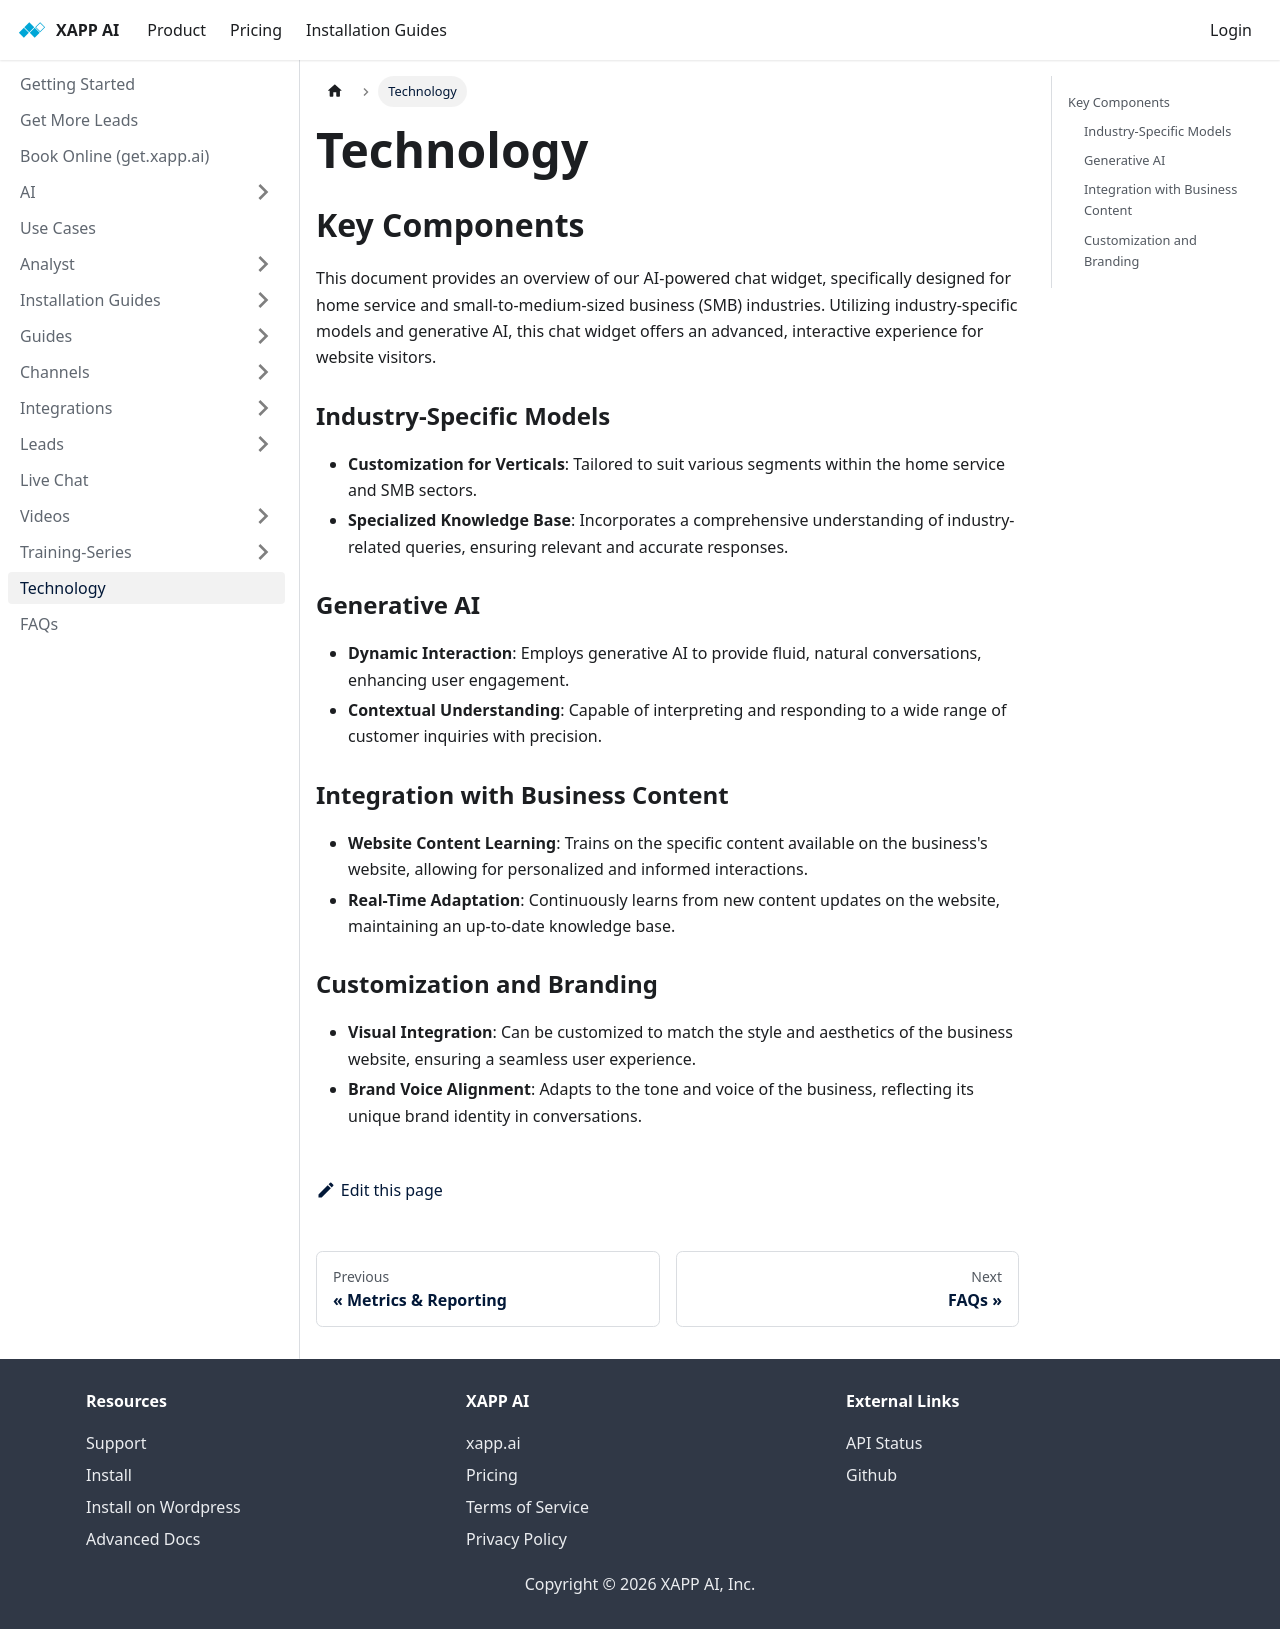

repository: xapp-ai/documentation · page: help/technology/index.html · generator: docusaurus

---
title: Technology
sidebar_label: Technology
---

## Key Components

This document provides an overview of our AI-powered chat widget, specifically designed for home service and small-to-medium-sized business (SMB) industries. Utilizing industry-specific models and generative AI, this chat widget offers an advanced, interactive experience for website visitors.

### Industry-Specific Models

- **Customization for Verticals**: Tailored to suit various segments within the home service and SMB sectors.
- **Specialized Knowledge Base**: Incorporates a comprehensive understanding of industry-related queries, ensuring relevant and accurate responses.

### Generative AI

- **Dynamic Interaction**: Employs generative AI to provide fluid, natural conversations, enhancing user engagement.
- **Contextual Understanding**: Capable of interpreting and responding to a wide range of customer inquiries with precision.

### Integration with Business Content

- **Website Content Learning**: Trains on the specific content available on the business's website, allowing for personalized and informed interactions.
- **Real-Time Adaptation**: Continuously learns from new content updates on the website, maintaining an up-to-date knowledge base.

### Customization and Branding

- **Visual Integration**: Can be customized to match the style and aesthetics of the business website, ensuring a seamless user experience.
- **Brand Voice Alignment**: Adapts to the tone and voice of the business, reflecting its unique brand identity in conversations.
